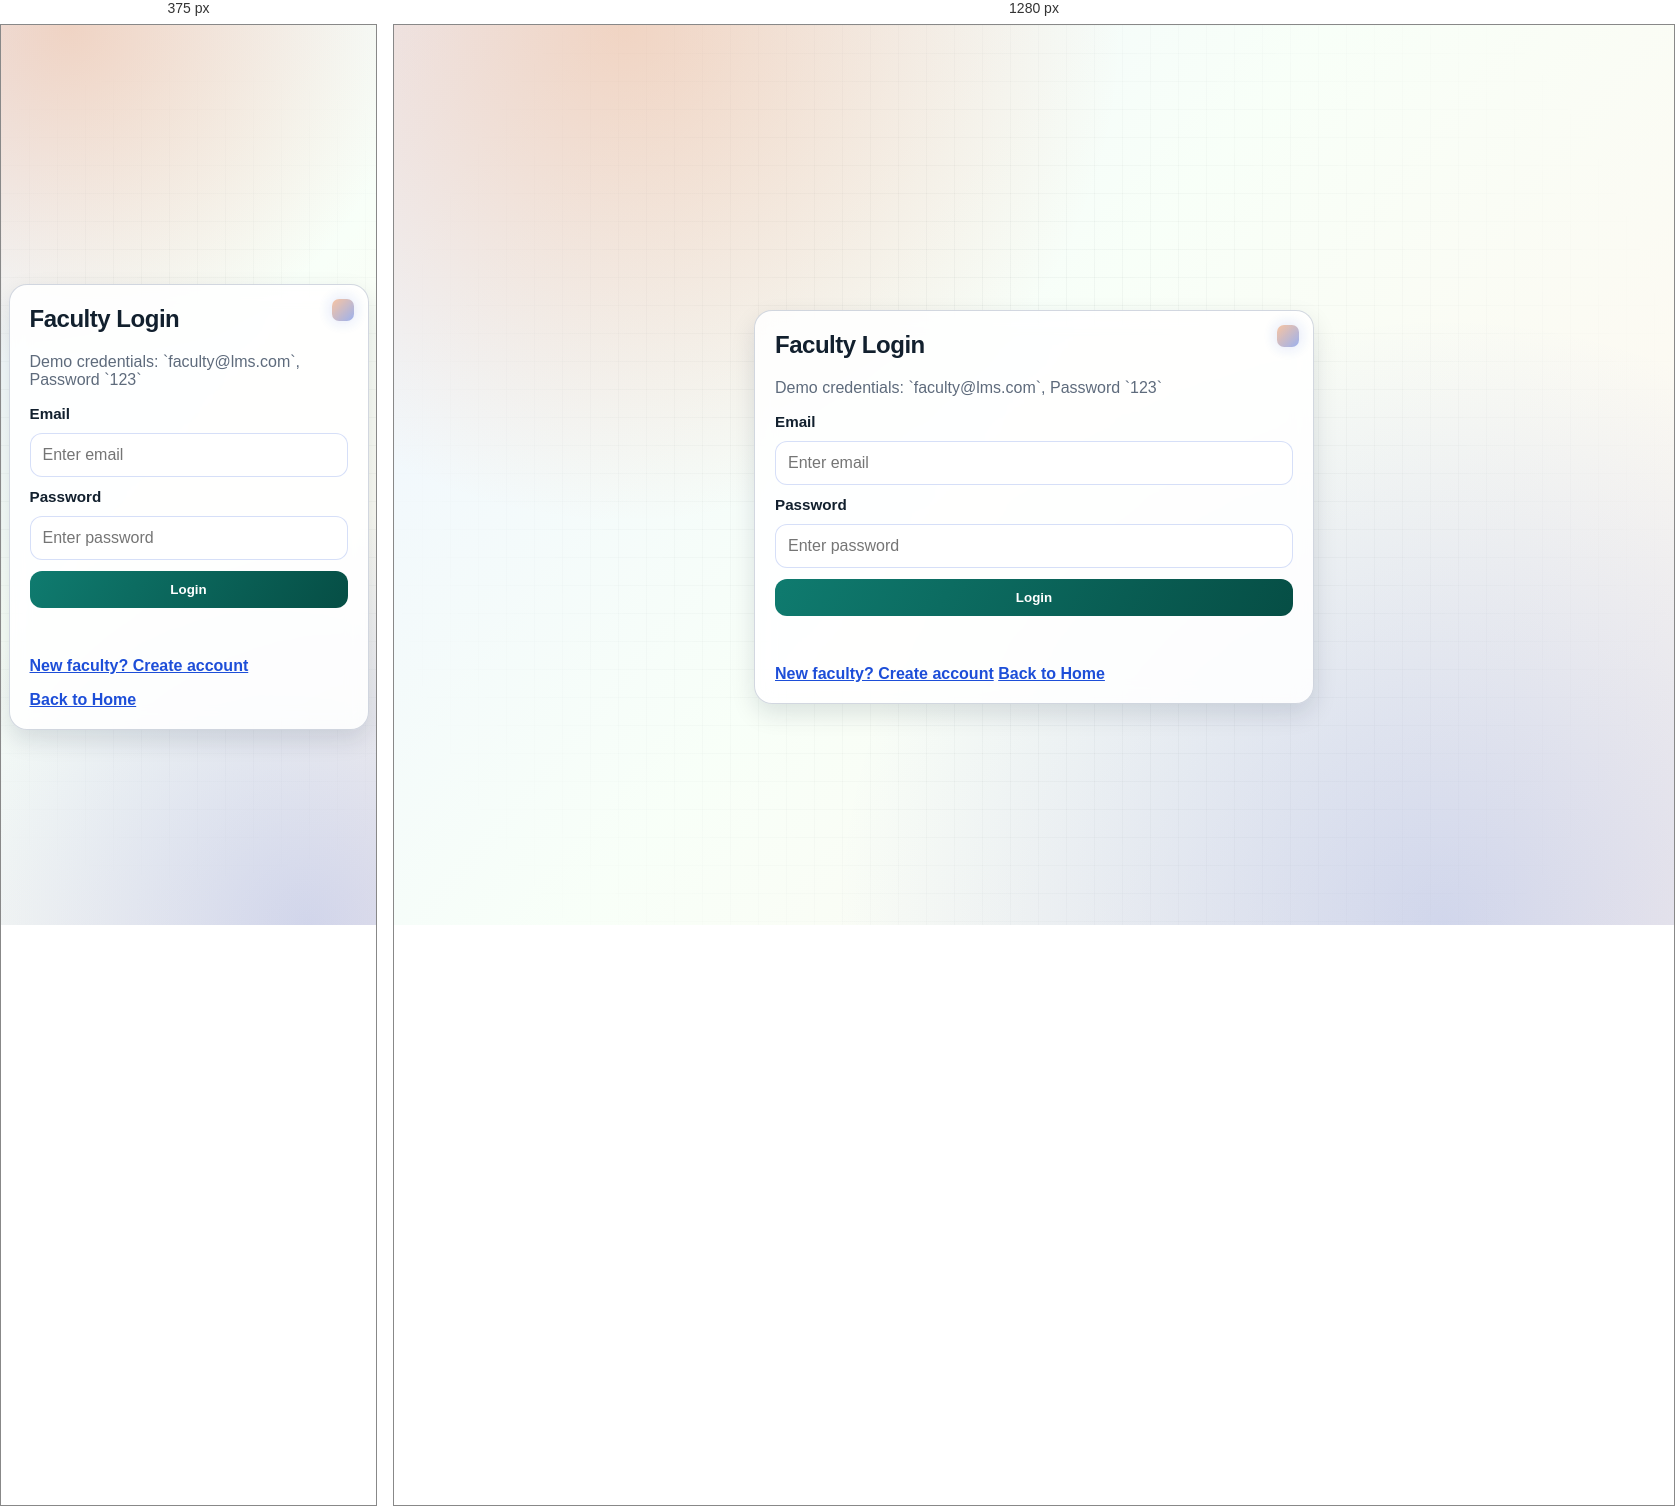
Rendered at 375 px and 1280 px, left to right.

<!-- file: faculty-login.html -->
<!DOCTYPE html>
<html lang="en">
  <head>
    <meta charset="UTF-8" />
    <meta name="viewport" content="width=device-width, initial-scale=1.0" />
    <title>Faculty Login</title>
    <link rel="preconnect" href="https://fonts.googleapis.com" />
    <link rel="preconnect" href="https://fonts.gstatic.com" crossorigin />
    <link
      href="https://fonts.googleapis.com/css2?family=Manrope:wght@400;500;700;800&family=Sora:wght@400;600;700&display=swap"
      rel="stylesheet"
    />
    <link rel="stylesheet" href="css/style.css" />
  </head>
  <body>
    <main class="center-page">
      <section class="card form-card">
        <h1>Faculty Login</h1>
        <p class="subtext">Demo credentials: `faculty@lms.com`, Password `123`</p>
        <form id="facultyLoginForm" class="form-grid">
          <label for="facultyEmail">Email</label>
          <input id="facultyEmail" type="email" placeholder="Enter email" required />

          <label for="facultyPassword">Password</label>
          <input id="facultyPassword" type="password" placeholder="Enter password" required />

          <button class="btn btn-primary" type="submit">Login</button>
          <p id="facultyLoginMessage" class="message"></p>
        </form>
        <a class="text-link" href="faculty-signup.html">New faculty? Create account</a>
        <a class="text-link" href="index.html">Back to Home</a>
      </section>
    </main>
    <script src="js/script.js"></script>
  </body>
</html>


/* @media block from style.css */
@media (max-width: 760px) {
  .app-chrome {
    left: 12px;
    right: 12px;
    top: 12px;
    min-height: auto;
    padding: 12px;
    flex-direction: column;
    align-items: flex-start;
  }

  .app-chrome-center {
    justify-content: flex-start;
    flex-wrap: wrap;
  }

  body.has-app-chrome .page-wrap {
    padding-top: 118px;
  }

  body.has-app-chrome .center-page {
    padding-top: 150px;
  }

  body.has-global-dock .page-wrap,
  body.has-global-dock .center-page {
    padding-left: 16px;
    padding-right: 16px;
  }

  .global-dock {
    left: 12px;
    right: 12px;
    top: auto;
    bottom: 12px;
    width: auto;
    padding: 10px 12px;
    overflow-x: auto;
    display: flex;
    flex-wrap: nowrap;
    scrollbar-width: none;
  }

  .global-dock::-webkit-scrollbar {
    display: none;
  }

  .theme-switcher {
    top: auto;
    bottom: 74px;
    right: 12px;
    padding: 9px 12px;
  }

  .page-wrap {
    padding: 16px;
    padding-bottom: 110px;
  }

  .page-header {
    align-items: flex-start;
  }

  .btn {
    width: 100%;
  }

  .nav-actions {
    width: 100%;
  }

  .toolbar {
    grid-template-columns: 1fr;
  }

  .hero-metrics {
    grid-template-columns: 1fr;
  }

  .studio-actions {
    grid-template-columns: 1fr;
  }
}